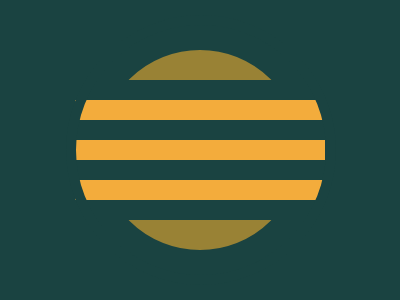

Write the HTML and CSS that draws this image.

<p>
<style>
  body{
  margin:0;
    background:#1A4341;
    display:flex;
    width:100vw;
    height:100vh;
    align-items:center;
    justify-content:center;
    position:relative;
  }
  p {
    width: 0;
    border:100px solid #998235;
    border-radius:50%;
    position:relative;
    margin-top:15px;
  }
  p::before,p:after{
    content:'';
    position:absolute;
  }
  p::before{
    width:250px;
    height:140px;
    background:repeating-linear-gradient(#1A4341,#1A4341 20px,#F3AC3C 20px,#F3AC3C 40px);
    top:-70px;
    left:-125px;
  }
  p::after{
    width:250px;
    height:250px;
    border-radius:50%;
    border:10px solid #1A4341;
    top:-135px;
    left:-133.9px;
  }
</style>

<!-- OBJECTIVE -->
<!-- Write HTML/CSS in this editor and replicate the given target image in the least code possible. What you write here, renders as it is -->

<!-- SCORING -->
<!-- The score is calculated based on the number of characters you use (this comment included :P) and how close you replicate the image. Read the FAQS (https://cssbattle.dev/faqs) for more info. -->

<!-- IMPORTANT: remove the comments before submitting -->
